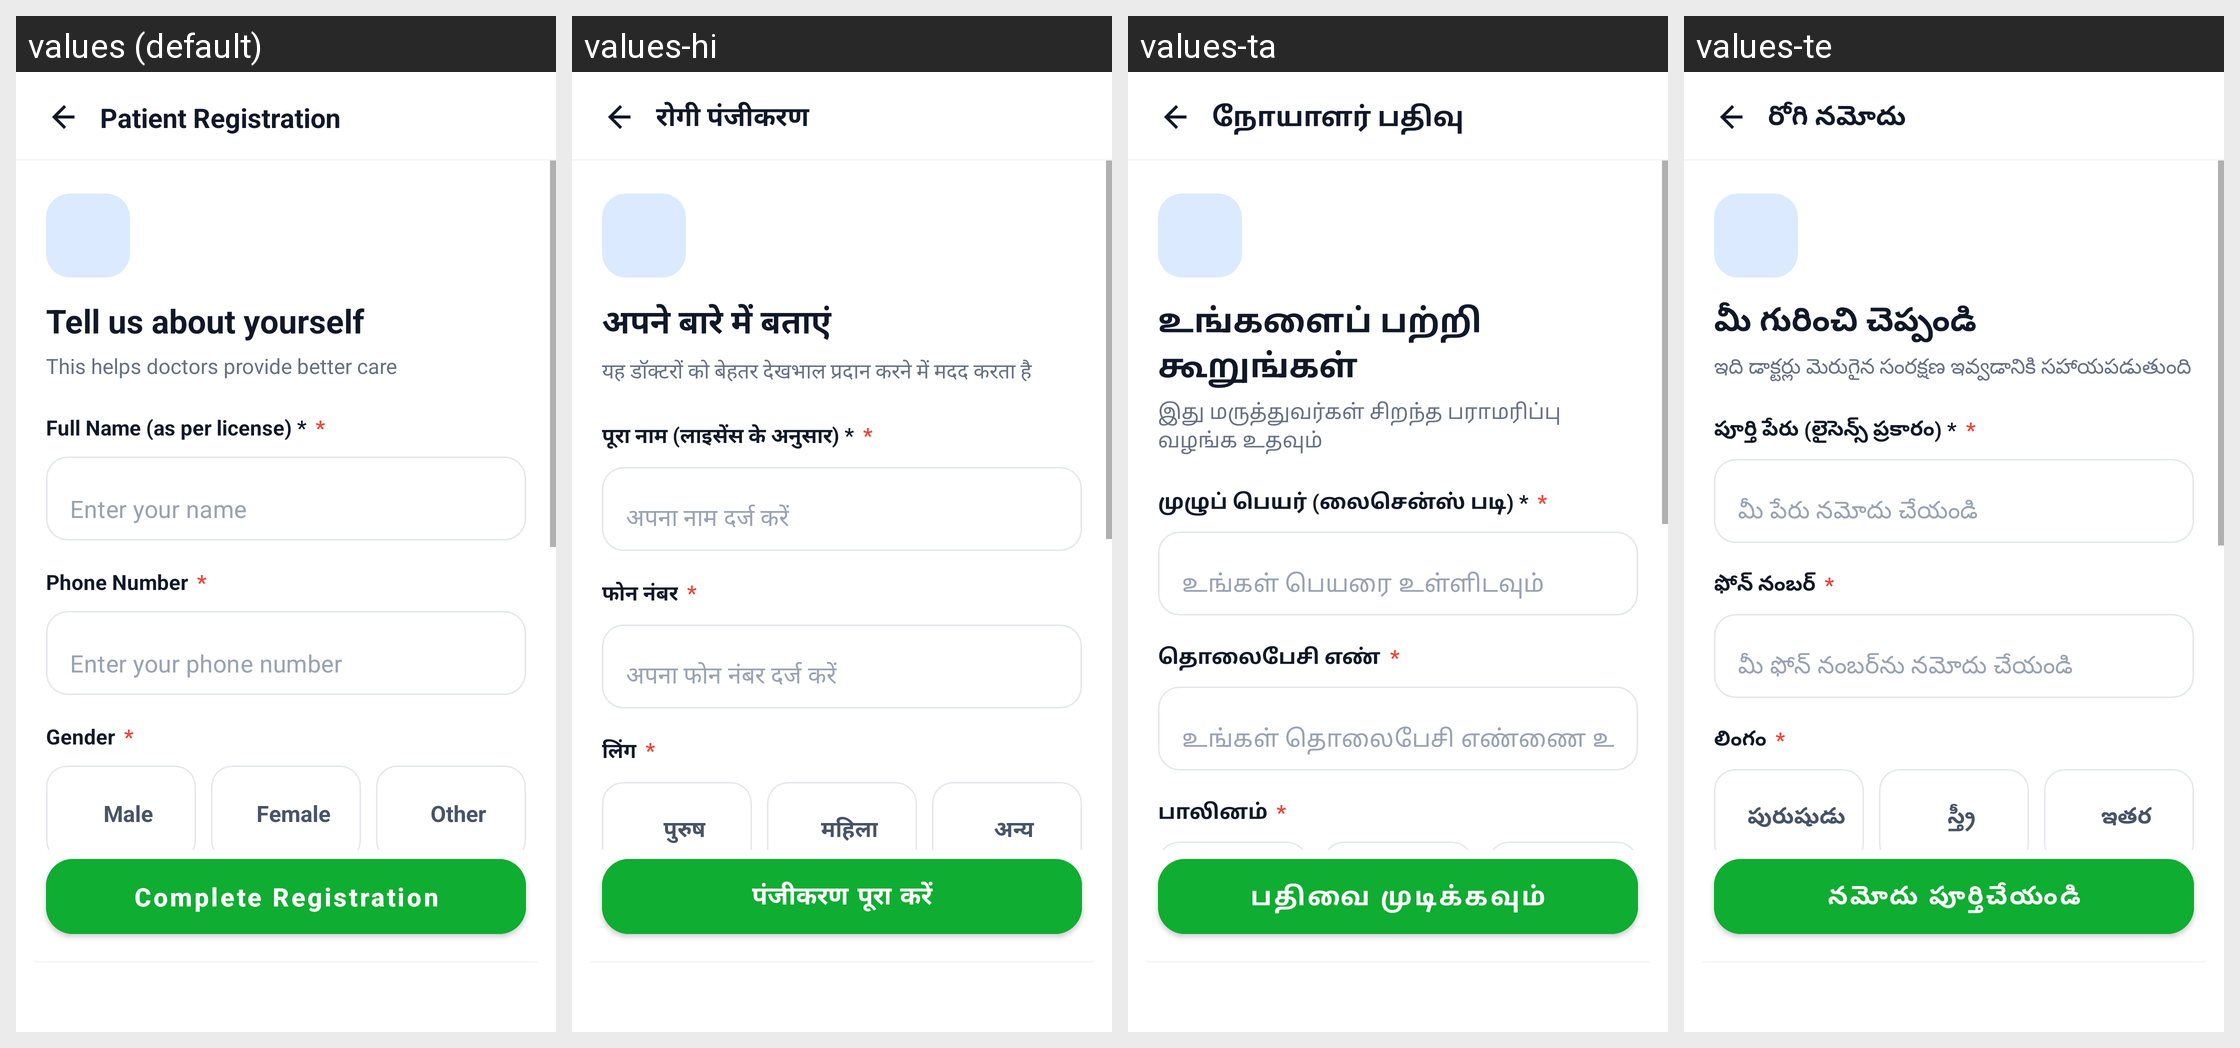

The same Android screen rendered under several of its app's locales, left to right. List the strings drawn on it with the default value and each locale's translation.
Android screen res/layout/activity_patient_registration.xml rendered under 4 locales, left to right: values (default), values-hi, values-ta, values-te. Device: Nexus 5 (rendered at 1080×1920; each locale shown at half size, 540×960, under a caption strip naming it); theme Theme.criticall.
Other locales in the repository, not shown: values-kn, values-ml, values-pa.
Strings drawn on this screen, with the default value and each locale's value (text and hints the layout hard-codes, and strings that could not be matched under every locale, appear in the picture but are not listed):

patient_registration
  values: Patient Registration
  values-hi: रोगी पंजीकरण
  values-ta: நோயாளர் பதிவு
  values-te: రోగి నమోదు

tell_us_about_yourself
  values: Tell us about yourself
  values-hi: अपने बारे में बताएं
  values-ta: உங்களைப் பற்றி கூறுங்கள்
  values-te: మీ గురించి చెప్పండి

patient_reg_subtitle
  values: This helps doctors provide better care
  values-hi: यह डॉक्टरों को बेहतर देखभाल प्रदान करने में मदद करता है
  values-ta: இது மருத்துவர்கள் சிறந்த பராமரிப்பு வழங்க உதவும்
  values-te: ఇది డాక్టర్లు మెరుగైన సంరక్షణ ఇవ్వడానికి సహాయపడుతుంది

full_name
  values: Full Name (as per license) *
  values-hi: पूरा नाम (लाइसेंस के अनुसार) *
  values-ta: முழுப் பெயர் (லைசென்ஸ் படி) *
  values-te: పూర్తి పేరు (లైసెన్స్ ప్రకారం) *

hint_enter_your_name
  values: Enter your name
  values-hi: अपना नाम दर्ज करें
  values-ta: உங்கள் பெயரை உள்ளிடவும்
  values-te: మీ పేరు నమోదు చేయండి

phone_number
  values: Phone Number
  values-hi: फोन नंबर
  values-ta: தொலைபேசி எண்
  values-te: ఫోన్ నంబర్

hint_enter_phone
  values: Enter your phone number
  values-hi: अपना फोन नंबर दर्ज करें
  values-ta: உங்கள் தொலைபேசி எண்ணை உள்ளிடுங்கள்
  values-te: మీ ఫోన్ నంబర్‌ను నమోదు చేయండి

gender
  values: Gender
  values-hi: लिंग
  values-ta: பாலினம்
  values-te: లింగం

complete_registration
  values: Complete Registration
  values-hi: पंजीकरण पूरा करें
  values-ta: பதிவை முடிக்கவும்
  values-te: నమోదు పూర్తిచేయండి
